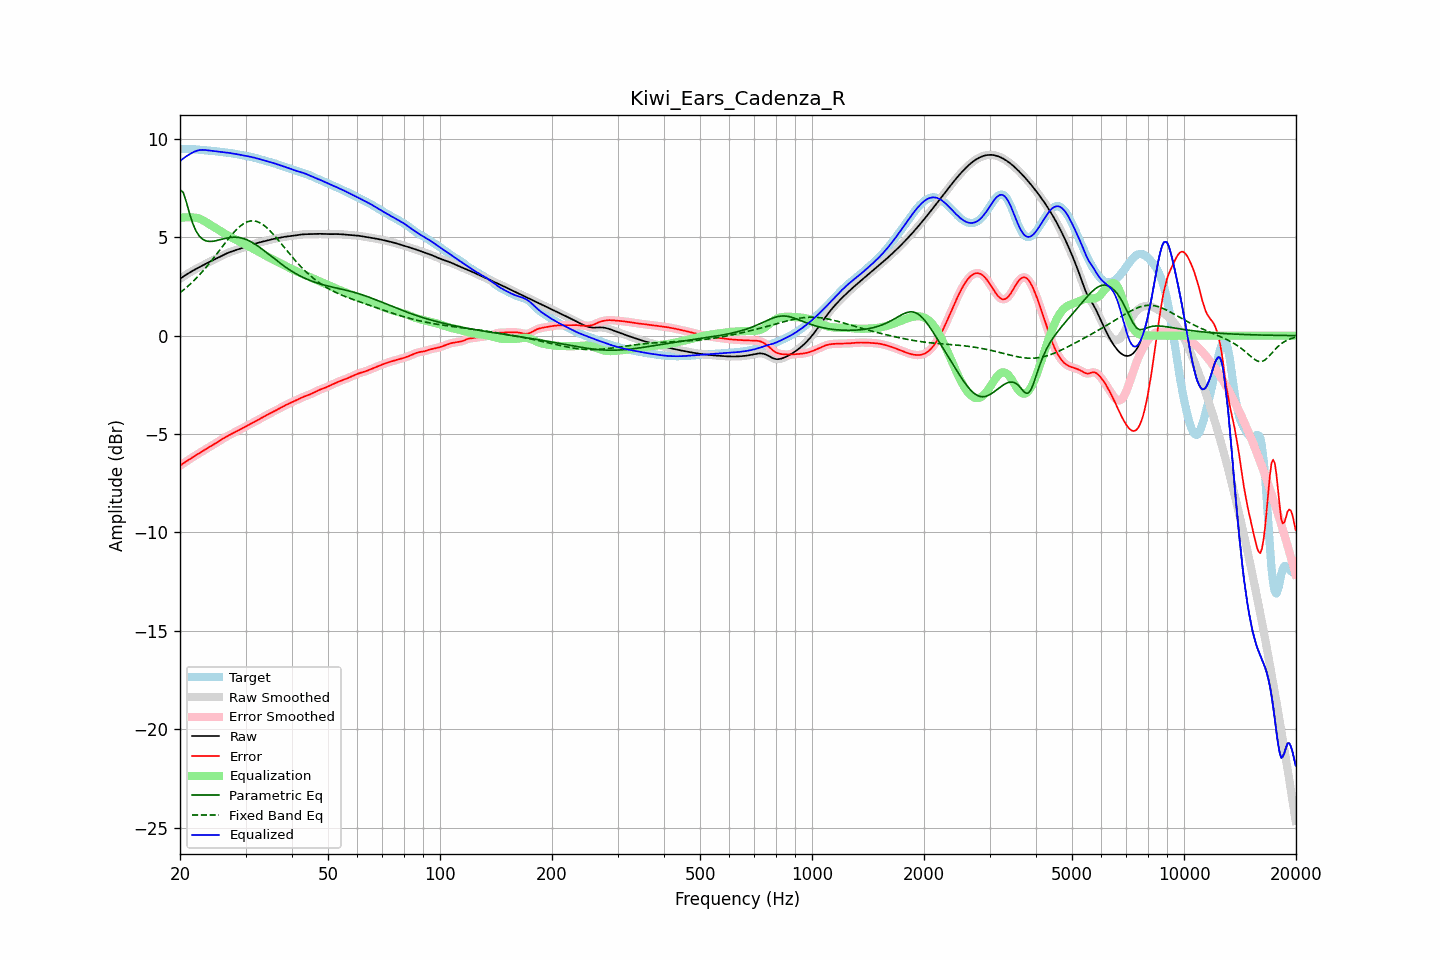

The table this chart was drawn from, first rows:
frequency, raw, error, smoothed, error_smoothed, equalization, parametric_eq, fixed_band_eq, equalized_raw, equalized_smoothed, target
20.00, 2.89, -6.60, 2.89, -6.60, 5.98, 7.42, 2.18, 8.87, 8.87, 9.50
20.20, 2.95, -6.55, 2.95, -6.55, 5.99, 7.35, 2.25, 8.94, 8.94, 9.50
20.40, 3.00, -6.49, 3.00, -6.49, 6.00, 7.28, 2.31, 9.00, 9.00, 9.49
20.61, 3.05, -6.44, 3.05, -6.44, 6.01, 7.03, 2.38, 9.06, 9.06, 9.49
20.81, 3.11, -6.39, 3.11, -6.39, 6.01, 6.78, 2.45, 9.12, 9.12, 9.49
21.02, 3.16, -6.33, 3.16, -6.33, 6.01, 6.49, 2.52, 9.17, 9.17, 9.49
21.23, 3.21, -6.28, 3.21, -6.28, 6.01, 6.19, 2.59, 9.22, 9.22, 9.49
21.44, 3.25, -6.23, 3.25, -6.23, 6.01, 5.94, 2.67, 9.26, 9.26, 9.48
21.66, 3.30, -6.17, 3.30, -6.17, 6.01, 5.69, 2.75, 9.31, 9.31, 9.48
21.87, 3.35, -6.12, 3.35, -6.12, 6.00, 5.50, 2.83, 9.35, 9.35, 9.47
22.09, 3.39, -6.07, 3.39, -6.07, 5.99, 5.31, 2.91, 9.38, 9.39, 9.47
22.31, 3.44, -6.02, 3.44, -6.02, 5.97, 5.19, 2.99, 9.41, 9.41, 9.46
22.54, 3.48, -5.97, 3.48, -5.97, 5.95, 5.06, 3.08, 9.43, 9.43, 9.45
22.76, 3.52, -5.92, 3.52, -5.92, 5.91, 4.98, 3.17, 9.44, 9.44, 9.44
22.99, 3.57, -5.87, 3.57, -5.87, 5.87, 4.90, 3.26, 9.44, 9.44, 9.44
23.22, 3.61, -5.82, 3.61, -5.82, 5.83, 4.86, 3.35, 9.44, 9.44, 9.43
23.45, 3.65, -5.77, 3.65, -5.77, 5.78, 4.82, 3.45, 9.43, 9.43, 9.42
23.69, 3.69, -5.72, 3.69, -5.72, 5.73, 4.80, 3.55, 9.42, 9.42, 9.41
23.92, 3.73, -5.67, 3.73, -5.67, 5.67, 4.79, 3.65, 9.41, 9.41, 9.41
24.16, 3.77, -5.63, 3.77, -5.63, 5.62, 4.79, 3.75, 9.40, 9.40, 9.40
24.40, 3.81, -5.58, 3.81, -5.58, 5.58, 4.79, 3.85, 9.39, 9.39, 9.39
24.65, 3.85, -5.53, 3.85, -5.53, 5.53, 4.81, 3.95, 9.38, 9.38, 9.38
24.89, 3.89, -5.48, 3.89, -5.48, 5.48, 4.82, 4.06, 9.37, 9.37, 9.37
25.14, 3.94, -5.43, 3.94, -5.43, 5.43, 4.84, 4.17, 9.36, 9.36, 9.36
25.39, 3.98, -5.38, 3.98, -5.38, 5.37, 4.86, 4.27, 9.35, 9.35, 9.35
25.65, 4.02, -5.32, 4.02, -5.32, 5.32, 4.88, 4.38, 9.34, 9.34, 9.34
25.91, 4.06, -5.27, 4.06, -5.27, 5.27, 4.90, 4.49, 9.33, 9.33, 9.33
26.16, 4.10, -5.22, 4.10, -5.22, 5.22, 4.92, 4.59, 9.32, 9.32, 9.32
26.43, 4.14, -5.17, 4.14, -5.17, 5.17, 4.94, 4.70, 9.32, 9.32, 9.31
26.69, 4.18, -5.12, 4.18, -5.12, 5.13, 4.96, 4.81, 9.31, 9.31, 9.30
26.96, 4.21, -5.08, 4.21, -5.08, 5.08, 4.97, 4.91, 9.30, 9.30, 9.29
27.23, 4.24, -5.04, 4.24, -5.04, 5.04, 4.99, 5.01, 9.28, 9.28, 9.28
27.50, 4.27, -5.00, 4.27, -5.00, 5.00, 5.00, 5.11, 9.27, 9.27, 9.27
27.77, 4.30, -4.96, 4.30, -4.96, 4.95, 5.00, 5.20, 9.26, 9.26, 9.26
28.05, 4.33, -4.91, 4.33, -4.91, 4.91, 5.00, 5.29, 9.24, 9.24, 9.24
28.33, 4.36, -4.87, 4.36, -4.87, 4.87, 5.00, 5.38, 9.23, 9.23, 9.23
28.62, 4.38, -4.83, 4.38, -4.83, 4.83, 4.99, 5.46, 9.21, 9.21, 9.21
28.90, 4.41, -4.79, 4.41, -4.79, 4.79, 4.98, 5.53, 9.20, 9.20, 9.20
29.19, 4.44, -4.74, 4.44, -4.74, 4.74, 4.97, 5.60, 9.18, 9.18, 9.18
29.48, 4.47, -4.70, 4.47, -4.70, 4.70, 4.94, 5.66, 9.17, 9.17, 9.17
29.78, 4.50, -4.66, 4.50, -4.66, 4.66, 4.92, 5.71, 9.15, 9.15, 9.15
30.08, 4.52, -4.61, 4.52, -4.61, 4.61, 4.89, 5.75, 9.14, 9.14, 9.14
30.38, 4.55, -4.57, 4.55, -4.57, 4.57, 4.86, 5.79, 9.12, 9.12, 9.12
30.68, 4.58, -4.53, 4.58, -4.53, 4.53, 4.82, 5.81, 9.10, 9.10, 9.10
30.99, 4.60, -4.48, 4.60, -4.48, 4.48, 4.78, 5.83, 9.09, 9.09, 9.09
31.30, 4.63, -4.44, 4.63, -4.44, 4.44, 4.73, 5.83, 9.07, 9.07, 9.07
31.61, 4.66, -4.39, 4.66, -4.39, 4.39, 4.68, 5.83, 9.05, 9.05, 9.05
31.93, 4.68, -4.35, 4.68, -4.35, 4.35, 4.63, 5.82, 9.03, 9.03, 9.03
32.24, 4.70, -4.30, 4.70, -4.30, 4.30, 4.58, 5.80, 9.01, 9.01, 9.01
32.57, 4.73, -4.26, 4.73, -4.26, 4.26, 4.52, 5.76, 8.98, 8.98, 8.98
32.89, 4.75, -4.21, 4.75, -4.21, 4.21, 4.46, 5.73, 8.96, 8.96, 8.96
33.22, 4.77, -4.17, 4.77, -4.17, 4.17, 4.40, 5.67, 8.94, 8.94, 8.94
33.55, 4.79, -4.12, 4.79, -4.12, 4.12, 4.34, 5.62, 8.91, 8.91, 8.91
33.89, 4.81, -4.08, 4.81, -4.08, 4.08, 4.28, 5.56, 8.89, 8.89, 8.89
34.23, 4.83, -4.03, 4.83, -4.03, 4.03, 4.21, 5.49, 8.87, 8.87, 8.86
34.57, 4.85, -3.99, 4.85, -3.99, 3.99, 4.15, 5.41, 8.84, 8.84, 8.84
34.92, 4.87, -3.95, 4.87, -3.95, 3.95, 4.08, 5.33, 8.82, 8.82, 8.82
35.27, 4.89, -3.91, 4.89, -3.91, 3.91, 4.02, 5.24, 8.80, 8.80, 8.80
35.62, 4.91, -3.87, 4.91, -3.87, 3.86, 3.95, 5.15, 8.77, 8.77, 8.78
35.97, 4.93, -3.82, 4.93, -3.82, 3.82, 3.89, 5.06, 8.75, 8.75, 8.75
... 635 more rows
